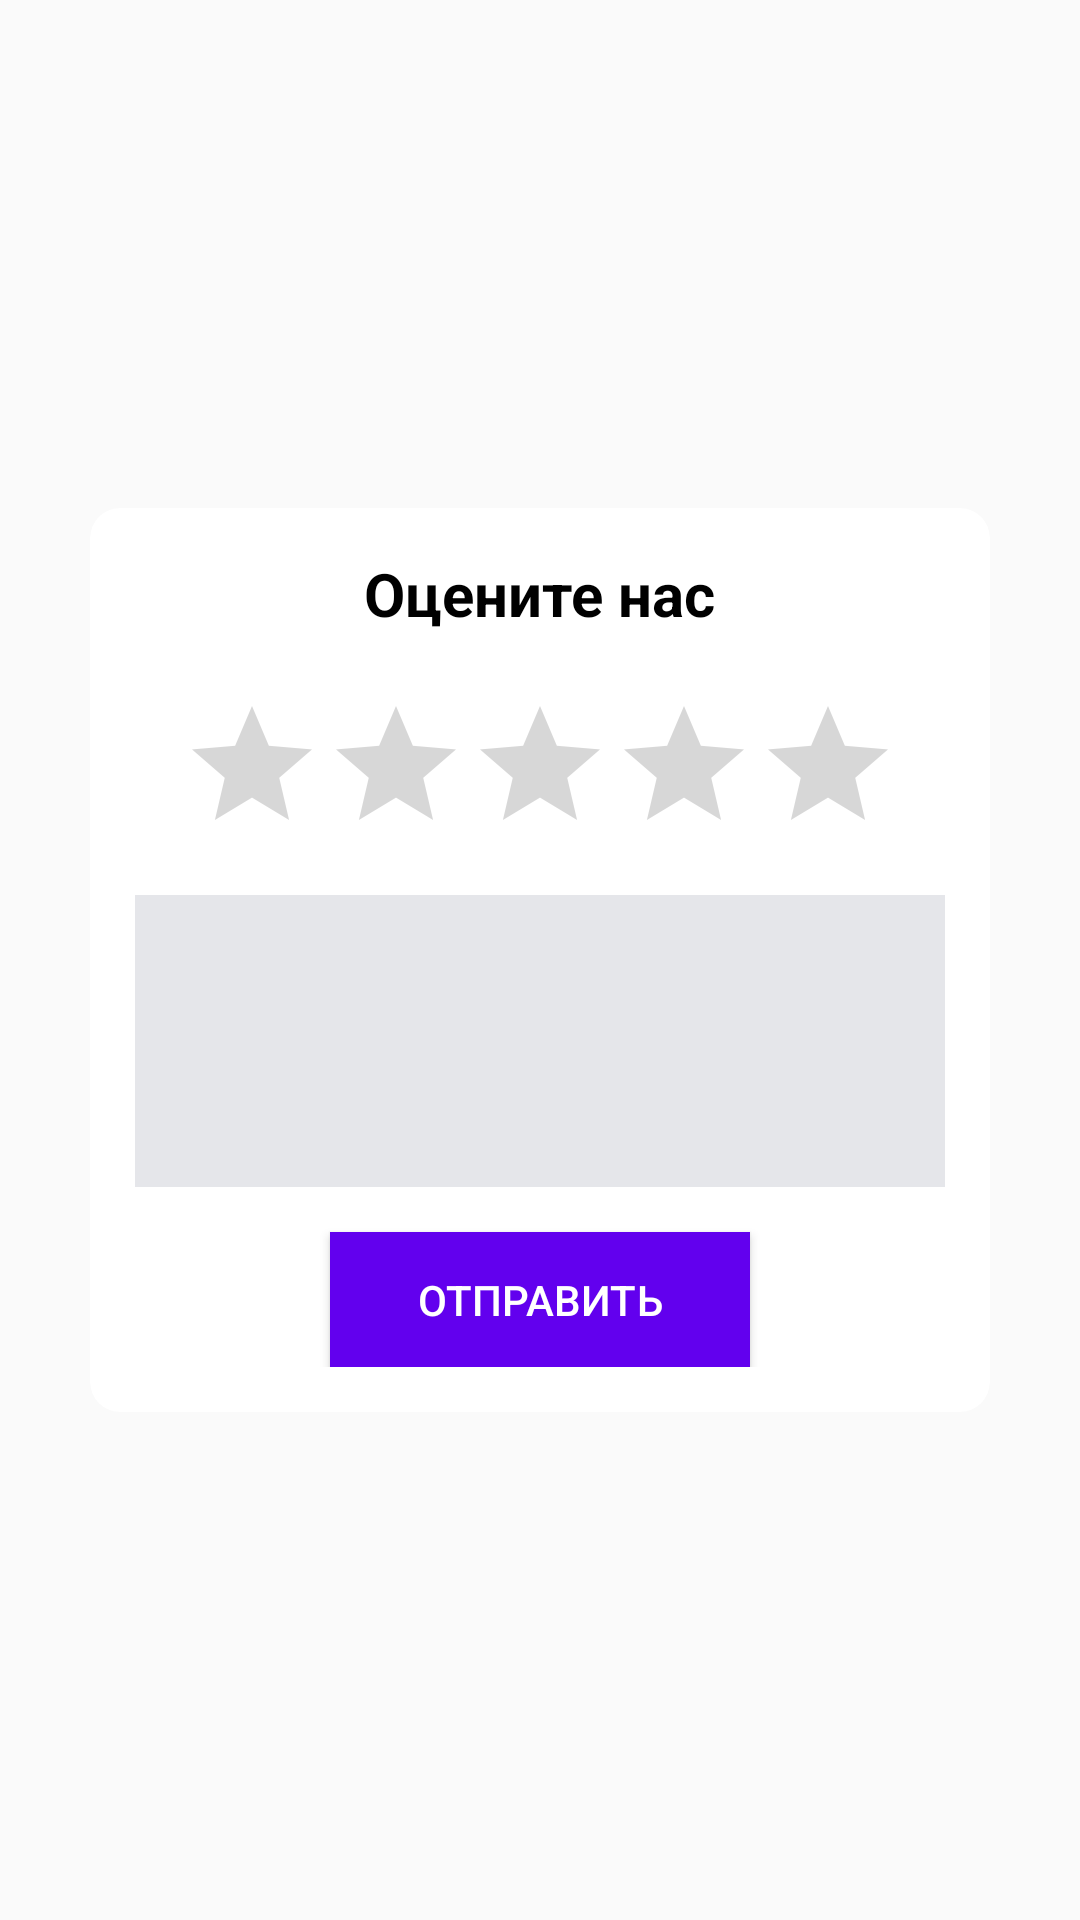

Write the Android layout XML for this screen, with the resource values it uses.
<!-- AndroidManifest.xml: application theme Theme.TemplateApplication -->
<!-- res/layout/alert_rate_application.xml -->
<?xml version="1.0" encoding="utf-8"?>
<androidx.coordinatorlayout.widget.CoordinatorLayout xmlns:android="http://schemas.android.com/apk/res/android"
    android:layout_width="wrap_content"
    android:layout_gravity="center"
    android:layout_height="match_parent"
    xmlns:app="http://schemas.android.com/apk/res-auto">
    <androidx.cardview.widget.CardView
        app:cardBackgroundColor="@color/white"
        app:cardElevation="0dp"
        app:cardCornerRadius="10dp"
        android:layout_gravity="center"
        android:layout_width="300dp"
        android:layout_height="wrap_content">
        <LinearLayout
            android:orientation="vertical"
            android:layout_margin="15dp"
            android:layout_width="match_parent"
            android:layout_height="wrap_content">
            <TextView
                android:textSize="20sp"
                android:layout_marginBottom="10dp"
                android:textColor="@color/black"
                android:textStyle="bold"
                android:layout_gravity="center"
                android:id="@+id/title"
                android:text="@string/rate_us"
                android:layout_width="wrap_content"
                android:layout_height="wrap_content"/>
            <RatingBar
                android:id="@+id/rating_bar"
                android:layout_marginVertical="10dp"
                android:layout_gravity="center"
                android:layout_width="wrap_content"
                android:layout_height="wrap_content"/>
            <EditText
                android:gravity="start|top"
                android:padding="5dp"
                android:inputType="textMultiLine"
                android:maxLines="4"
                android:lines="4"
                android:background="@color/gray_30"
                android:layout_width="match_parent"
                android:layout_height="wrap_content"/>
            <Button
                android:id="@+id/button"
                android:textColor="@color/white"
                android:text="@string/send"
                android:layout_marginTop="15dp"
                android:layout_gravity="center"
                android:background="@color/purple_500"
                android:layout_width="140dp"
                android:layout_height="45dp"/>
        </LinearLayout>

    </androidx.cardview.widget.CardView>
</androidx.coordinatorlayout.widget.CoordinatorLayout>
<!-- resources referenced by this layout -->
<resources>
  <color name="black">#FF000000</color>
  <color name="gray_30">#4DAAABBB</color>
  <color name="purple_500">#FF6200EE</color>
  <color name="white">#FFFFFFFF</color>
  <string name="rate_us">Оцените нас</string>
  <string name="send">Отправить</string>
  <style name="Theme.TemplateApplication" parent="Theme.AppCompat.Light.NoActionBar">
          
          <item name="colorPrimary">@color/white</item>
          <item name="colorPrimaryDark">@color/white</item>
          <item name="android:windowLightStatusBar" tools:targetApi="m">true</item>
          <item name="colorAccent">@color/purple_500</item>
          <item name="android:button">@color/purple_500</item>
          
      </style>
</resources>
